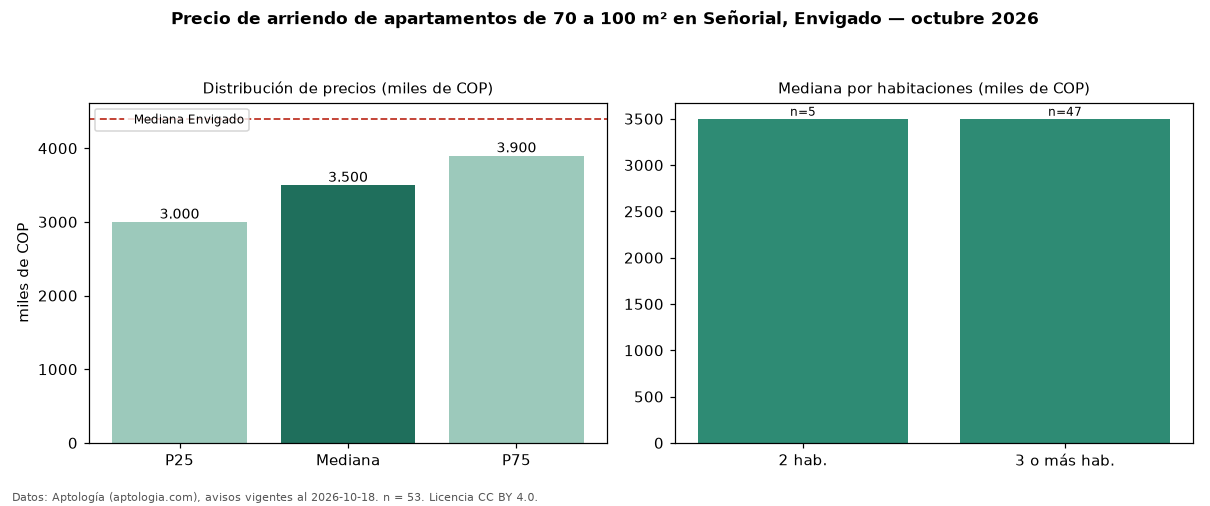

Data behind this chart, as committed beside it:
seccion, metrica, valor, moneda, n
filtro, area3, de 70 a 100 m², , 53
precio, p25, 3000000, COP, 53
precio, mediana, 3500000, COP, 53
precio, p75, 3900000, COP, 53
precio, minimo, 2100000, COP, 53
precio, maximo, 5700000, COP, 53
m2, mediana_precio_m2, 45000, COP, 53
m2, area_mediana_m2, 75.0, m2, 53
banos, mediana_banos, 2.0, , 
parqueadero, pct_con_parqueadero, 100.0, %, 46
estrato, estrato_mas_frecuente, 4, , 53
habitaciones, 2, 3500000, COP, 5
habitaciones, 3+, 3500000, COP, 47
ciudad, mediana_ciudad_referencia, 4400000, COP, 
ciudad, mediana_m2_ciudad, 48864, COP, 
fuente, fecha_datos, 2026-10-18, , 
fuente, atribucion, https://www.aptologia.com/arriendo/envig…, , 
fuente, licencia, CC BY 4.0, , 
